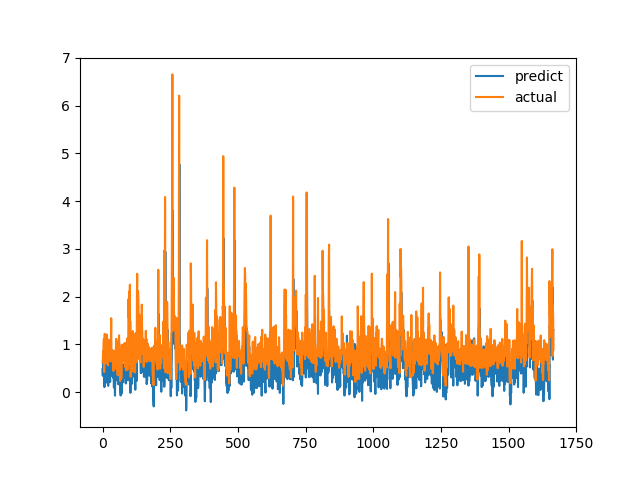

The table this chart was drawn from, first rows:
predict, actual
0.4773, 0.6238
0.3397, 0.6915
0.6134, 0.8558
0.4358, 0.7094
0.8157, 1.015
0.4276, 1.116
0.4019, 0.4183
0.1044, 1.002
0.5952, 1.219
0.783, 1.143
0.5974, 0.6528
0.4005, 0.6747
1.023, 0.601
0.1966, 0.6695
1.075, 0.6538
0.2747, 0.7814
0.2626, 1.206
0.5752, 0.8469
0.3771, 0.8286
0.3287, 0.6482
0.2452, 0.5624
0.13, 0.7183
0.4893, 1.1
0.5089, 0.9542
0.8858, 0.729
0.6771, 0.6694
0.65, 0.8631
0.3915, 0.6465
0.2112, 0.8223
0.8252, 0.9236
0.4574, 0.8301
0.6295, 1.067
0.4906, 1.546
0.8889, 0.6827
0.7403, 0.6386
0.3359, 0.6464
0.755, 0.6881
0.3387, 0.7274
0.5025, 0.65
0.2987, 0.8694
0.65, 0.4409
0.4922, 0.4519
0.09613, 0.7575
0.563, 0.4952
0.1186, 0.6851
0.1259, 0.7244
-0.07639, 0.8654
0.5313, 0.74
0.241, 0.8071
0.2993, 0.8204
0.4239, 1.114
0.4395, 1.109
0.5582, 0.4751
0.5219, 1.039
0.5142, 0.9458
0.7489, 0.7878
0.3281, 0.3505
0.1665, 0.9368
0.3067, 0.9868
0.7882, 0.647
... 1,607 more rows
